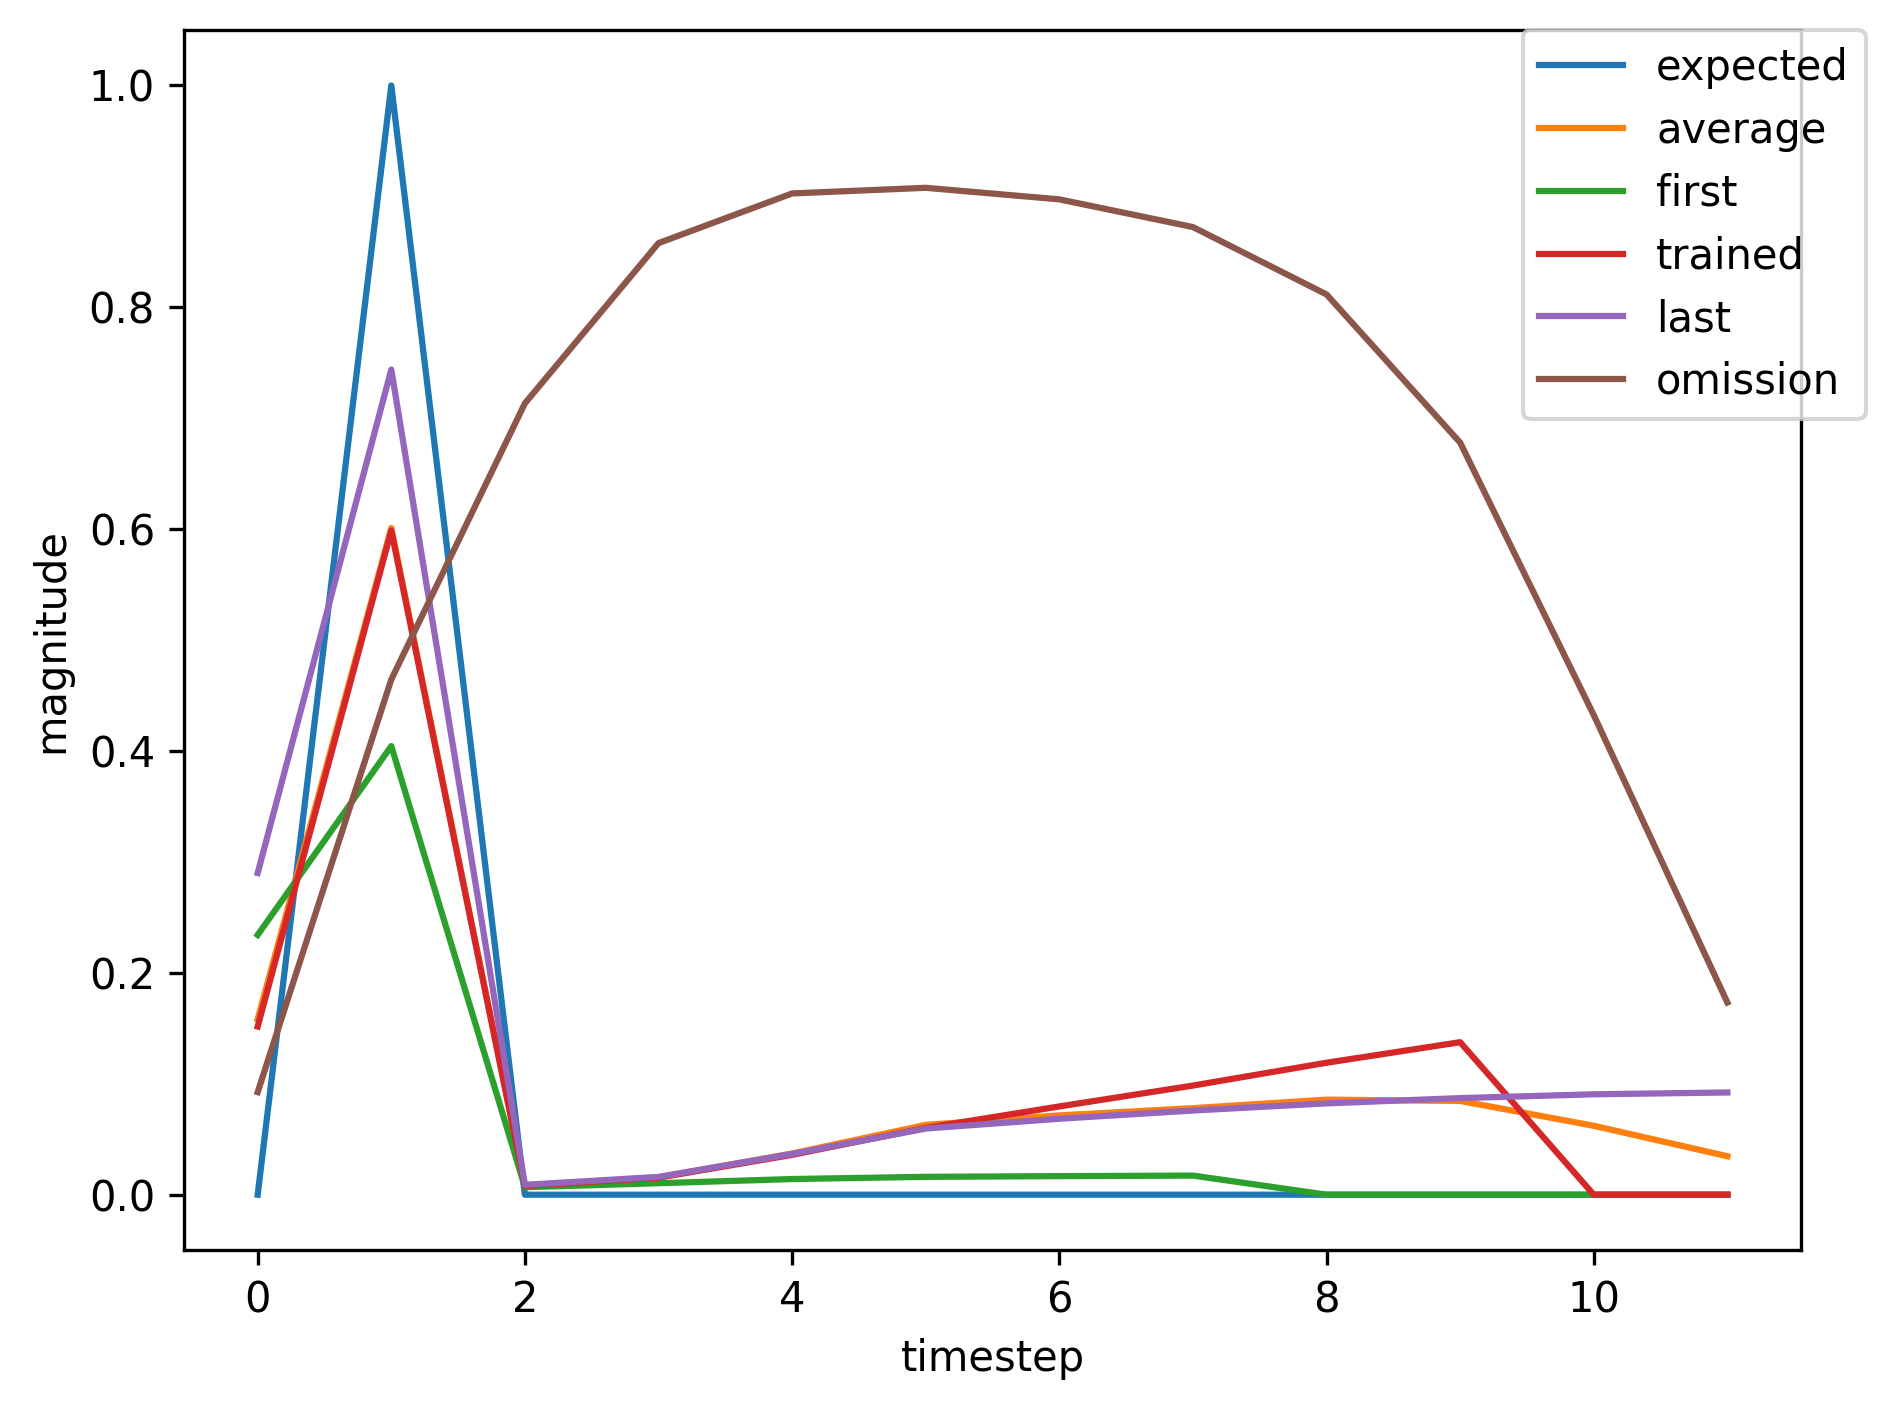

Data behind this chart, as committed beside it:
, input, expected_output, network_output
0, 1.0, 0, 0.2342
1, 2.0, 1, 0.4044
2, 0.0, 0, 0.006753
3, 0.0, 0, 0.01037
4, 0.0, 0, 0.01412
5, 0.0, 0, 0.01611
6, 0.0, 0, 0.01673
7, 0.0, 0, 0.01724
8, 1.0, 0, 0.01768
9, 2.0, 1, 0.08763
10, 0.0, 0, 0.006403
11, 0.0, 0, 0.01234
12, 0.0, 0, 0.02472
13, 0.0, 0, 0.03627
14, 0.0, 0, 0.04832
15, 0.0, 0, 0.05873
16, 0.0, 0, 0.06923
17, 0.0, 0, 0.07761
18, 0.0, 0, 0.08564
19, 0.0, 0, 0.09117
20, 1.0, 0, 0.09601
21, 2.0, 1, 0.4833
22, 0.0, 0, 0.007547
23, 0.0, 0, 0.01488
24, 0.0, 0, 0.03491
25, 0.0, 0, 0.05864
26, 0.0, 0, 0.08298
27, 0.0, 0, 0.1078
28, 0.0, 0, 0.1372
29, 0.0, 0, 0.1648
30, 0.0, 0, 0.1963
31, 1.0, 0, 0.2222
32, 2.0, 1, 0.6912
33, 0.0, 0, 0.008559
34, 0.0, 0, 0.01597
35, 0.0, 0, 0.03732
36, 0.0, 0, 0.06227
37, 0.0, 0, 0.0766
38, 0.0, 0, 0.08977
39, 0.0, 0, 0.1028
40, 1.0, 0, 0.1137
41, 2.0, 1, 0.5372
42, 0.0, 0, 0.007773
43, 0.0, 0, 0.01525
44, 0.0, 0, 0.03614
45, 0.0, 0, 0.06131
46, 0.0, 0, 0.08526
47, 0.0, 0, 0.1096
48, 0.0, 0, 0.1379
49, 0.0, 0, 0.1645
50, 1.0, 0, 0.1942
51, 2.0, 1, 0.6702
52, 0.0, 0, 0.008421
53, 0.0, 0, 0.01593
54, 0.0, 0, 0.0377
55, 0.0, 0, 0.06359
56, 0.0, 0, 0.08047
57, 0.0, 0, 0.09639
58, 0.0, 0, 0.1129
59, 0.0, 0, 0.1273
... 426 more rows
